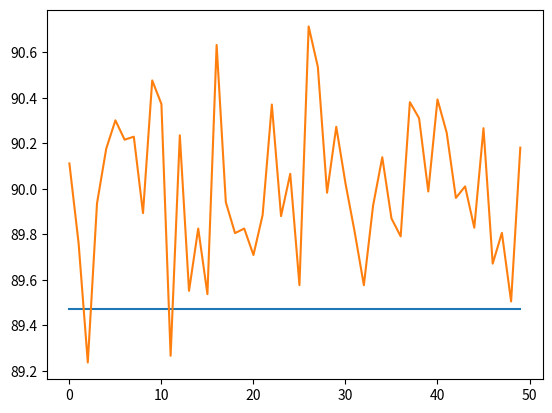

The matplotlib source for this figure:
from __future__ import annotations

import numpy as np
import matplotlib.pyplot as plt


class LinearRegressor:
    
    def __init__(self,
                 random_state=0,
                ):
        self.rng = np.random.default_rng(seed=random_state)
        return None

    def fit(self, X: np.ndarray, y: np.ndarray) -> LinearRegressor:
        self.beta = np.linalg.inv(X.T.dot(X)).dot(X.T).dot(y)
        return self

    def predict(self, X: np.ndarray) -> np.ndarray:
        return np.matmul(X, self.beta) + self.rng.random(X.shape[0])

def test():
    total_size, y_size = 20, 2
    rng = np.random.default_rng(seed=0)
    data = np.linspace(start=[-100] * 50, stop=[100] * 50, num=total_size).T
    endog = data[:, -y_size]
    error = rng.uniform(low=-1.0, high=1.0, size=(50, total_size - y_size))
    exog = data[:, :-y_size] + error

    model = LinearRegressor().fit(exog, endog)
    y_pred = model.predict(exog)
    plt.plot(endog, label='true')
    plt.plot(y_pred, label='predict')
    plt.show()

if __name__ == '__main__':
    test()